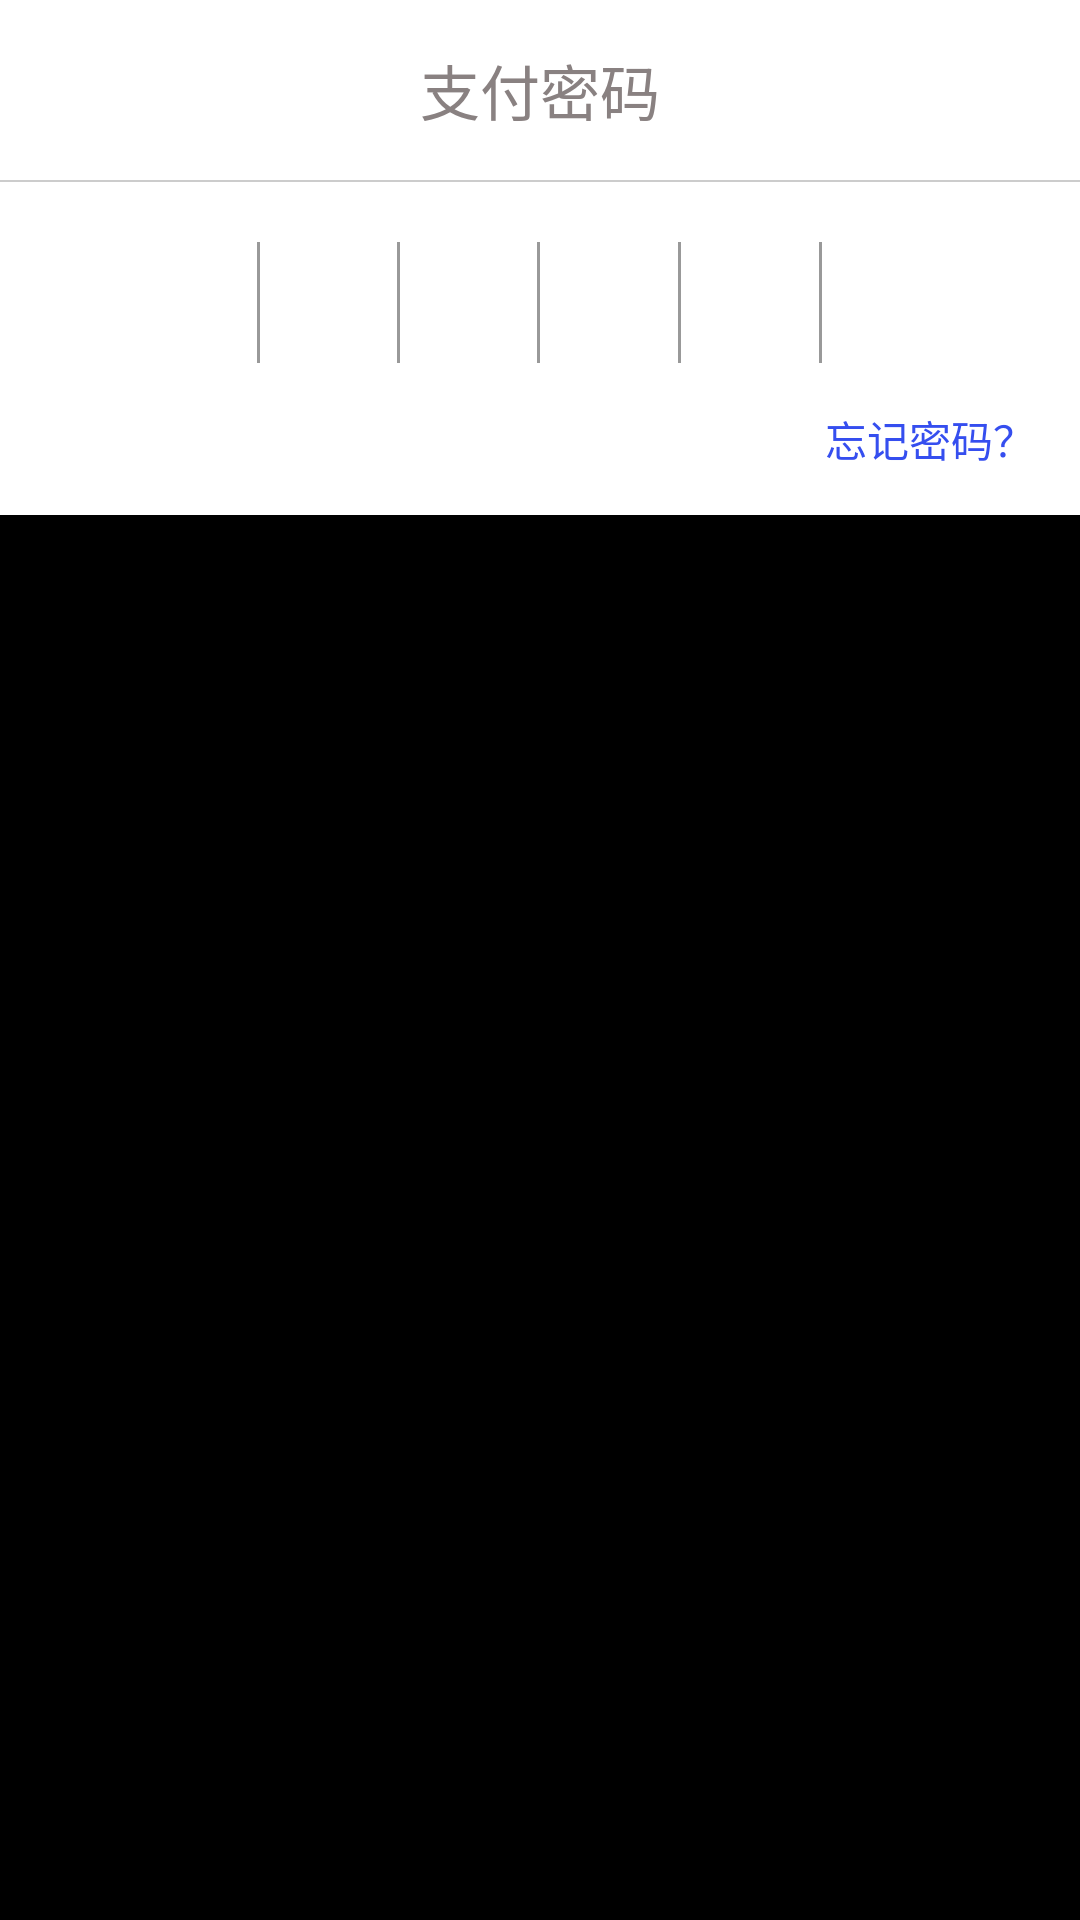

Reconstruct the res/layout file that produces this screen, plus the resources it refers to.
<!-- AndroidManifest.xml: application theme AppTheme -->
<!-- res/layout/layout_popup_bottom.xml -->
<?xml version="1.0" encoding="utf-8"?>
<LinearLayout xmlns:android="http://schemas.android.com/apk/res/android"
    android:layout_width="match_parent"
    android:layout_height="wrap_content"
    android:orientation="vertical"
    android:background="#000000">

    <LinearLayout
        android:id="@+id/linear_pass"
        android:layout_width="match_parent"
        android:layout_height="wrap_content"
        android:orientation="vertical"
        android:background="@color/white"
        android:layout_above="@+id/ll_grid">

        
        <RelativeLayout
            android:layout_width="match_parent"
            android:layout_height="50dp"
            android:layout_margin="5dp" >

            <TextView
                android:layout_width="wrap_content"
                android:layout_height="wrap_content"
                android:layout_centerInParent="true"
                android:text="支付密码"
                android:textColor="#898181"
                android:textSize="20sp" />
            <ImageView
                android:id="@+id/tvCancel"
                android:layout_width="wrap_content"
                android:layout_height="wrap_content"
                android:background="@drawable/ic_clear_black_24dp"
                android:layout_alignParentLeft="true"
                android:layout_centerVertical="true"/>

        </RelativeLayout>

        
        <View
            android:layout_width="match_parent"
            android:layout_height="0.5dp"
            android:background="#33000000" />

        <LinearLayout
            android:id="@+id/ll_cash"
            android:layout_width="wrap_content"
            android:layout_height="wrap_content"
            android:layout_gravity="center_horizontal"
            android:layout_marginTop="@dimen/margin_10"
            android:visibility="gone"
            android:orientation="horizontal">

            <TextView
                android:layout_width="wrap_content"
                android:layout_height="wrap_content"
                android:textSize="@dimen/textsize14"
                android:textColor="@color/pop_text_bg"
                android:text="到账金额"/>

            <com.wlm.wlm.ui.PriceTextView
                android:id="@+id/tv_cash_amount"
                android:layout_width="wrap_content"
                android:layout_height="wrap_content"
                android:textSize="@dimen/textsize14"
                android:textColor="@color/pop_text_bg"/>


            <TextView
                android:layout_width="wrap_content"
                android:layout_height="wrap_content"
                android:textSize="@dimen/textsize14"
                android:textColor="@color/pop_text_bg"
                android:text=" (服务费"/>


            <com.wlm.wlm.ui.PriceTextView
                android:id="@+id/tv_cash_service_amount"
                android:layout_width="wrap_content"
                android:layout_height="wrap_content"
                android:textSize="@dimen/textsize14"
                android:textColor="@color/pop_text_bg"/>

            <TextView
                android:layout_width="wrap_content"
                android:layout_height="wrap_content"
                android:textSize="@dimen/textsize14"
                android:textColor="@color/pop_text_bg"
                android:text=")"/>

        </LinearLayout>

        
        <LinearLayout
            android:layout_width="match_parent"
            android:layout_height="wrap_content"
            android:layout_marginLeft="40dp"
            android:layout_marginRight="40dp"
            android:layout_marginTop="20dp"
            android:background="@drawable/shape_input_area"
            android:orientation="horizontal" >

            

            <TextView
                android:id="@+id/tv_pass1"
                android:layout_width="0dp"
                android:layout_height="wrap_content"
                android:layout_weight="1"
                android:gravity="center"
                android:inputType="numberPassword"
                android:textSize="30sp" />

            <View
                android:layout_width="1dp"
                android:layout_height="match_parent"
                android:background="#999999" />

            <TextView
                android:id="@+id/tv_pass2"
                android:layout_width="0dp"
                android:layout_height="wrap_content"
                android:layout_weight="1"
                android:gravity="center"
                android:inputType="numberPassword"
                android:textSize="30sp" />

            <View
                android:layout_width="1dp"
                android:layout_height="match_parent"
                android:background="#999999" />

            <TextView
                android:id="@+id/tv_pass3"
                android:layout_width="0dp"
                android:layout_height="wrap_content"
                android:layout_weight="1"
                android:gravity="center"
                android:inputType="numberPassword"
                android:textSize="30sp" />

            <View
                android:layout_width="1dp"
                android:layout_height="match_parent"
                android:background="#999999" />

            <TextView
                android:id="@+id/tv_pass4"
                android:layout_width="0dp"
                android:layout_height="wrap_content"
                android:layout_weight="1"
                android:gravity="center"
                android:inputType="numberPassword"
                android:textSize="30sp" />

            <View
                android:layout_width="1dp"
                android:layout_height="match_parent"
                android:background="#999999" />

            <TextView
                android:id="@+id/tv_pass5"
                android:layout_width="0dp"
                android:layout_height="wrap_content"
                android:layout_weight="1"
                android:gravity="center"
                android:inputType="numberPassword"
                android:textSize="30sp" />

            <View
                android:layout_width="1dp"
                android:layout_height="match_parent"
                android:background="#999999" />

            <TextView
                android:id="@+id/tv_pass6"
                android:layout_width="0dp"
                android:layout_height="wrap_content"
                android:layout_weight="1"
                android:gravity="center"
                android:inputType="numberPassword"
                android:textSize="30sp" />
        </LinearLayout>

        
        <TextView
            android:id="@+id/tv_forgetPwd"
            android:layout_width="wrap_content"
            android:layout_height="wrap_content"
            android:layout_gravity="right"
            android:layout_margin="15dp"
            android:text="忘记密码？"
            android:textColor="#354EEF" />

    </LinearLayout>


    
    <LinearLayout
        android:id="@+id/ll_grid"
        android:layout_width="match_parent"
        android:layout_height="wrap_content"
        android:layout_alignParentBottom="true"
        android:orientation="vertical">

        <View
            android:id="@+id/vw1"
            android:layout_width="match_parent"
            android:layout_height="0.5dp"
            android:background="#11000000"/>

        <GridView
            android:id="@+id/gv_keybord"
            android:layout_width="match_parent"
            android:layout_height="wrap_content"
            android:background="#11000000"
            android:verticalSpacing="0.5dp"
            android:horizontalSpacing="0.5dp"
            android:numColumns="3"
            android:layout_alignParentBottom="true"/>

    </LinearLayout>

</LinearLayout>
<!-- resources referenced by this layout -->
<resources>
  <color name="pop_text_bg">#222222</color>
  <color name="white">#ffffffff</color>
  <dimen name="margin_10">10dp</dimen>
  <dimen name="textsize14">14.0sp</dimen>
  <style name="AppTheme" parent="AppTheme.NoActionBar">
          
          <item name="colorPrimary">@color/colorPrimary</item>
          <item name="colorPrimaryDark">@color/colorPrimaryDark</item>
          <item name="colorAccent">@color/colorAccent</item>
      </style>
  <style name="AppTheme.NoActionBar" parent="Theme.AppCompat.Light">
          <item name="windowActionBar">false</item>
          <item name="windowNoTitle">true</item>
      </style>
  <color name="colorPrimary">#3F51B5</color>
  <color name="colorPrimaryDark">#303F9F</color>
  <color name="colorAccent">#FF4081</color>
</resources>
